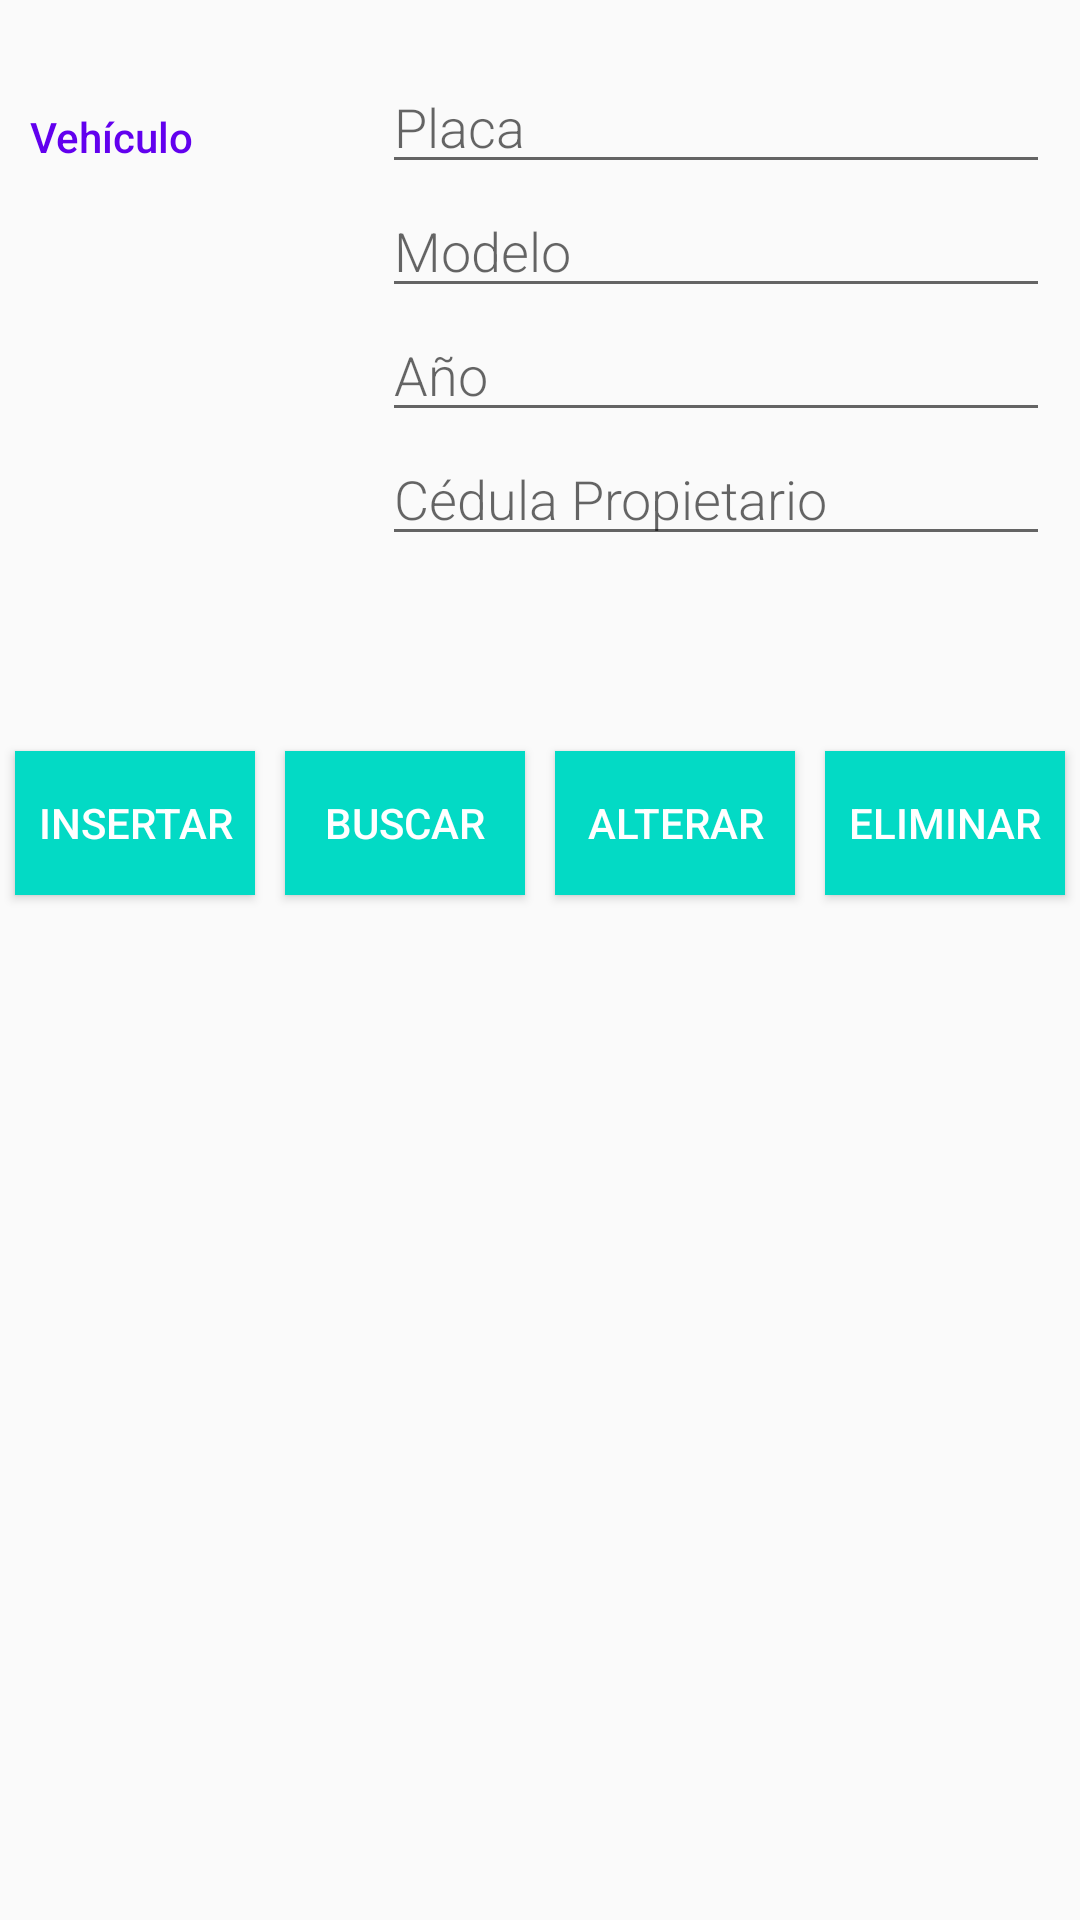

Layout XML and referenced resources for this Android screen:
<!-- AndroidManifest.xml: application theme AppTheme -->
<!-- res/layout/vehiculo_fragment.xml -->
<?xml version="1.0" encoding="utf-8"?>
<LinearLayout xmlns:android="http://schemas.android.com/apk/res/android"
    android:orientation="vertical" android:layout_width="match_parent"
    android:layout_height="match_parent">

    <LinearLayout
        android:padding="10dp"

        android:layout_width="match_parent"
        android:layout_height="wrap_content"
        android:layout_marginTop="10dp"
        android:orientation="horizontal">

        <TextView
            android:text="Vehículo"
            style="@style/CategoryStyle" />

        <LinearLayout
            android:layout_height="wrap_content"
            android:layout_width="0dp"
            android:layout_weight="2"
            android:paddingLeft="4dp"
            android:orientation="vertical">

            <EditText
                android:hint="Placa"
                android:id="@+id/edit_vehiculo_placa"
                android:inputType="textCapWords"
                style="@style/EditorFieldStyle" />
            <EditText
                android:hint="Modelo"
                android:lines="1"
                android:id="@+id/edit_vehiculo_modelo"
                android:inputType="textCapWords"
                style="@style/EditorFieldStyle" />
            <EditText
                android:hint="Año"
                android:id="@+id/edit_vehiculo_año"
                android:inputType="number"
                style="@style/EditorFieldStyle" />
            <EditText
                android:hint="Cédula Propietario"
                android:id="@+id/edit_vehiculo_cedula"
                android:inputType="number"
                style="@style/EditorFieldStyle" />
        </LinearLayout>

    </LinearLayout>

    <LinearLayout
        android:layout_width="match_parent"
        android:layout_height="wrap_content"
        android:layout_marginTop="50dp"
        android:gravity="center_horizontal">

        <Button
            android:id="@+id/btn_vehiculo_insertar"
            android:background="@color/colorAccent"
            android:textColor="@android:color/white"
            android:layout_margin="5dp"
            android:text="Insertar"
            android:layout_width="0px"
            android:layout_weight="1"
            android:layout_height="wrap_content" />

        <Button
            android:id="@+id/btn_vehiculo_buscar"
            android:background="@color/colorAccent"
            android:textColor="@android:color/white"
            android:layout_margin="5dp"
            android:text="Buscar"
            android:layout_width="0px"
            android:layout_weight="1"
            android:layout_height="wrap_content" />

        <Button
            android:background="@color/colorAccent"
            android:textColor="@android:color/white"
            android:layout_margin="5dp"
            android:layout_width="0px"
            android:layout_weight="1"
            android:layout_height="wrap_content"
            android:text="Alterar"
            android:id="@+id/btn_vehiculo_alterar"
            android:layout_gravity="center_vertical" />
        <Button
            android:id="@+id/btn_vehiculo_eliminar"
            android:background="@color/colorAccent"
            android:textColor="@android:color/white"
            android:layout_margin="5dp"
            android:onClick="onEliminar"
            android:layout_width="0px"
            android:layout_weight="1"
            android:layout_height="wrap_content"
            android:text="Eliminar"
            />
    </LinearLayout>


</LinearLayout>
<!-- resources referenced by this layout -->
<resources>
  <style name="CategoryStyle">
          <item name="android:layout_height">wrap_content</item>
          <item name="android:layout_width">0dp</item>
          <item name="android:layout_weight">1</item>
          <item name="android:paddingTop">16dp</item>
          <item name="android:textColor">@color/colorPrimary</item>
          <item name="android:fontFamily">sans-serif-medium</item>
          <item name="android:textAppearance">?android:textAppearanceSmall</item>
      </style>
  <style name="EditorFieldStyle">
          <item name="android:layout_height">wrap_content</item>
          <item name="android:layout_width">match_parent</item>
          <item name="android:fontFamily">sans-serif-light</item>
          <item name="android:textAppearance">?android:textAppearanceMedium</item>
      </style>
  <style name="AppTheme" parent="Theme.AppCompat.Light.DarkActionBar">
          <item name="colorPrimary">@color/colorPrimary</item>
          <item name="colorPrimaryDark">@color/colorPrimaryDark</item>
          <item name="colorAccent">@color/colorAccent</item>
      </style>
  <!-- not gathered from this repository: default colours our renderer supplied (Android Studio template values) -->
  <color name="colorPrimary">#FF6200EE</color>
  <color name="colorPrimaryDark">#FF3700B3</color>
  <color name="colorAccent">#FF03DAC5</color>
</resources>
